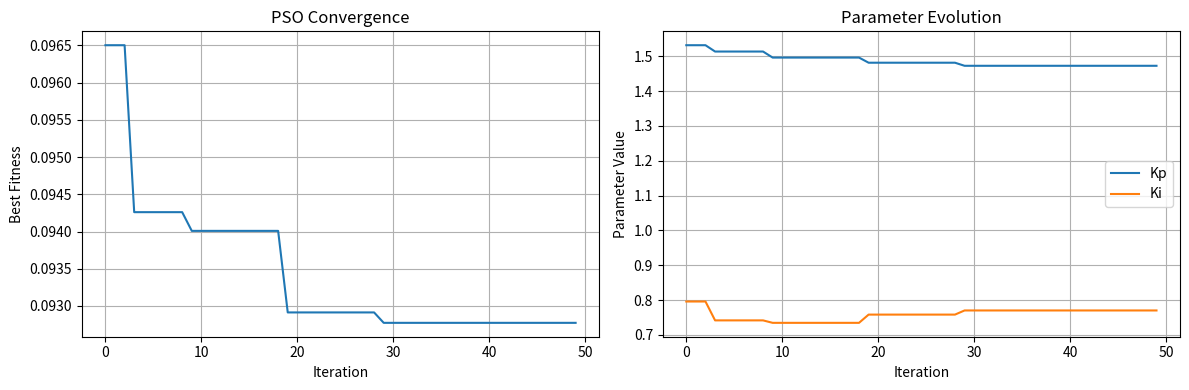
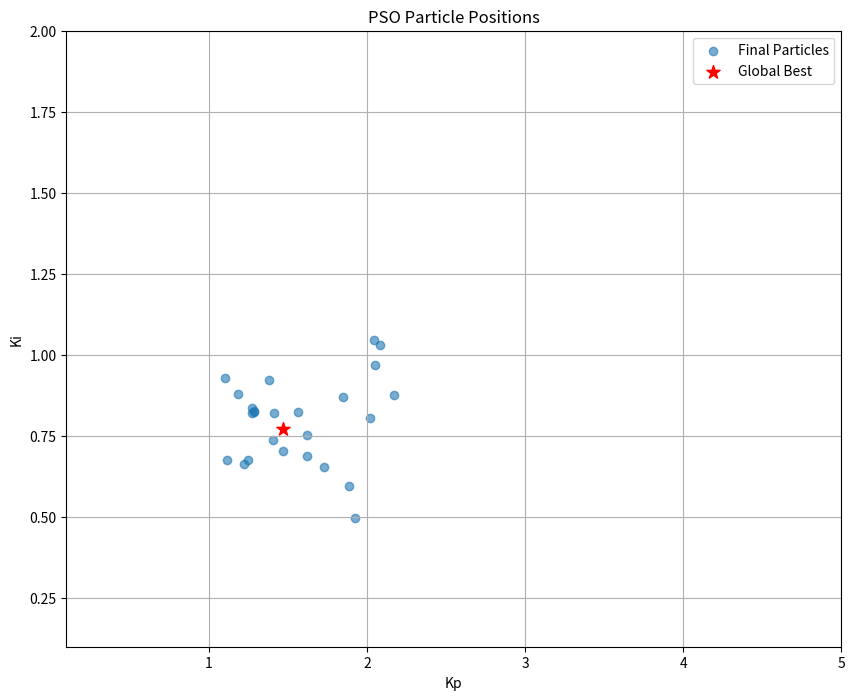

These charts were generated, in order, by the following Python code:
import numpy as np
import matplotlib.pyplot as plt
from typing import Callable, Tuple, List, Optional

N_PARTICLES = 25
MAX_ITERATIONS = 50

class PSO:
    """
    Particle Swarm Optimization for 2D parameter tuning [Kp, Ki]
    """
    
    def __init__(self, 
                 objective_function: Callable[[np.ndarray], float],
                 bounds: Tuple[Tuple[float, float], Tuple[float, float]],
                 n_particles: int = N_PARTICLES,
                 max_iterations: int = MAX_ITERATIONS,
                 w: float = 0.9,
                 c1: float = 2.0,
                 c2: float = 2.0,
                 random_seed: Optional[int] = None):
        """
        Initialize PSO optimizer
        
        Parameters:
        -----------
        objective_function : Callable
            Function to minimize f(x) where x is [Kp, Ki]
        bounds : Tuple of tuples
            ((Kp_min, Kp_max), (Ki_min, Ki_max))
        n_particles : int               Number of particles in swarm
        max_iterations : int            Maximum number of iterations
        w : float                       Inertia weight
        c1 : float                      Cognitive parameter (personal best)
        c2 : float                      Social parameter (global best)
        random_seed : int, optional     Random seed for reproducibility
        """
        self.objective_function = objective_function
        self.bounds = bounds
        self.n_particles = n_particles
        self.max_iterations = max_iterations
        self.w = w
        self.c1 = c1
        self.c2 = c2
        
        if random_seed is not None:
            np.random.seed(random_seed)
        
        # Initialize particles
        self._initialize_particles()
        
        # History tracking
        self.best_fitness_history = []
        self.best_position_history = []
        
    def _initialize_particles(self):
        """Initialize particle positions and velocities"""
        # Extract bounds
        kp_min, kp_max = self.bounds[0]
        ki_min, ki_max = self.bounds[1]
        
        # Initialize positions randomly within bounds
        self.positions = np.random.uniform(
            low=[kp_min, ki_min],
            high=[kp_max, ki_max],
            size=(self.n_particles, 2)
        )
        
        # Initialize velocities randomly (small values)
        vel_range = 0.1 * np.array([[kp_max - kp_min, ki_max - ki_min]])
        self.velocities = np.random.uniform(
            low=-vel_range,
            high=vel_range,
            size=(self.n_particles, 2)
        )
        
        # Calculate initial fitness
        self.fitness = np.array([self.objective_function(pos) for pos in self.positions])
        
        # Initialize personal best
        self.personal_best_positions = self.positions.copy()
        self.personal_best_fitness = self.fitness.copy()
        
        # Initialize global best
        best_idx = np.argmin(self.fitness)
        self.global_best_position = self.positions[best_idx].copy()
        self.global_best_fitness = self.fitness[best_idx]
        
    def _update_velocity(self, particle_idx: int):
        """Update velocity of a particle"""
        r1, r2 = np.random.random(2)
        
        # Current position and velocity
        pos = self.positions[particle_idx]
        vel = self.velocities[particle_idx]
        
        # Personal best and global best
        p_best = self.personal_best_positions[particle_idx]
        g_best = self.global_best_position
        
        # Update velocity
        inertia = self.w * vel
        cognitive = self.c1 * r1 * (p_best - pos)
        social = self.c2 * r2 * (g_best - pos)
        
        new_velocity = inertia + cognitive + social
        
        # Velocity clamping (optional - prevents excessive velocities)
        kp_range = self.bounds[0][1] - self.bounds[0][0]
        ki_range = self.bounds[1][1] - self.bounds[1][0]
        max_vel = np.array([0.2 * kp_range, 0.2 * ki_range])
        
        new_velocity = np.clip(new_velocity, -max_vel, max_vel)
        
        return new_velocity
    
    def _update_position(self, particle_idx: int):
        """Update position of a particle"""
        new_pos = self.positions[particle_idx] + self.velocities[particle_idx]
        
        # Boundary handling - reflect particles that go out of bounds
        kp_min, kp_max = self.bounds[0]
        ki_min, ki_max = self.bounds[1]
        
        # Clamp to boundaries
        new_pos[0] = np.clip(new_pos[0], kp_min, kp_max)
        new_pos[1] = np.clip(new_pos[1], ki_min, ki_max)
        
        return new_pos
    
    def optimize(self, verbose: bool = True) -> Tuple[np.ndarray, float]:
        """
        Run PSO optimization
        
        Parameters:
        -----------
        verbose : bool
            Print progress information
            
        Returns:
        --------
        best_position : np.ndarray
            Best [Kp, Ki] parameters found
        best_fitness : float
            Best fitness value achieved
        """
        
        for iteration in range(self.max_iterations):
            # Update all particles
            for i in range(self.n_particles):
                # Update velocity and position
                self.velocities[i] = self._update_velocity(i)
                self.positions[i] = self._update_position(i)
                
                # Evaluate new fitness
                new_fitness = self.objective_function(self.positions[i])
                self.fitness[i] = new_fitness
                
                # Update personal best
                if new_fitness < self.personal_best_fitness[i]:
                    self.personal_best_fitness[i] = new_fitness
                    self.personal_best_positions[i] = self.positions[i].copy()
                
                # Update global best
                if new_fitness < self.global_best_fitness:
                    self.global_best_fitness = new_fitness
                    self.global_best_position = self.positions[i].copy()
            
            # Store history
            self.best_fitness_history.append(self.global_best_fitness)
            self.best_position_history.append(self.global_best_position.copy())
            
            # Print progress
            if verbose and (iteration + 1) % 10 == 0:
                print(f"Iteration {iteration + 1:3d}: "
                      f"Best fitness = {self.global_best_fitness:.6f}, "
                      f"Kp = {self.global_best_position[0]:.4f}, "
                      f"Ki = {self.global_best_position[1]:.4f}")
        
        return self.global_best_position, self.global_best_fitness
    
    def plot_convergence(self):
        """Plot convergence history"""
        plt.figure(figsize=(12, 4))
        
        # Plot fitness convergence
        plt.subplot(1, 2, 1)
        plt.plot(self.best_fitness_history)
        plt.xlabel('Iteration')
        plt.ylabel('Best Fitness')
        plt.title('PSO Convergence')
        plt.grid(True)
        
        # Plot parameter evolution
        plt.subplot(1, 2, 2)
        kp_history = [pos[0] for pos in self.best_position_history]
        ki_history = [pos[1] for pos in self.best_position_history]
        
        plt.plot(kp_history, label='Kp')
        plt.plot(ki_history, label='Ki')
        plt.xlabel('Iteration')
        plt.ylabel('Parameter Value')
        plt.title('Parameter Evolution')
        plt.legend()
        plt.grid(True)
        
        plt.tight_layout()
        plt.show()
    
    def plot_particles(self, iteration_snapshots: List[int] = None):
        """Plot particle positions at different iterations"""
        if iteration_snapshots is None:
            iteration_snapshots = [0, self.max_iterations // 4, 
                                 self.max_iterations // 2, self.max_iterations - 1]
        
        # Re-run optimization to capture snapshots (simplified version)
        # In practice, you'd modify the optimize method to save snapshots
        plt.figure(figsize=(10, 8))
        
        # Create a simple visualization of the search space
        kp_min, kp_max = self.bounds[0]
        ki_min, ki_max = self.bounds[1]
        
        # Plot final particle positions
        plt.scatter(self.positions[:, 0], self.positions[:, 1], 
                   alpha=0.6, label='Final Particles')
        plt.scatter(self.global_best_position[0], self.global_best_position[1], 
                   color='red', s=100, marker='*', label='Global Best')
        
        plt.xlabel('Kp')
        plt.ylabel('Ki')
        plt.title('PSO Particle Positions')
        plt.xlim(kp_min, kp_max)
        plt.ylim(ki_min, ki_max)
        plt.legend()
        plt.grid(True)
        plt.show()


# Example usage and test functions
def example_objective_function(params: np.ndarray) -> float:
    """
    Example objective function for PI controller tuning
    This is a simplified example - replace with your actual system response
    
    Parameters:
    -----------
    params : np.ndarray
        [Kp, Ki] parameters
        
    Returns:
    --------
    float
        Fitness value (lower is better)
    """
    kp, ki = params[0], params[1]
    
    # Example: Minimize ISE (Integral Square Error) for step response
    # This is a simplified analytical approximation
    # In practice, you'd simulate your control system
    
    # Penalty for negative parameters
    if kp < 0 or ki < 0:
        return 1e6
    
    # Simple quadratic function with optimum around [1.5, 0.8]
    target_kp, target_ki = 1.5, 0.8
    error = (kp - target_kp)**2 + (ki - target_ki)**2
    
    # Add some complexity to make optimization more interesting
    cross_term = 0.1 * np.sin(kp * ki)
    noise = 0.01 * np.random.random()  # Small noise
    
    return error + cross_term + noise


def control_system_objective(params: np.ndarray) -> float:
    """
    More realistic objective function for control system tuning
    Based on typical PI controller performance metrics
    """
    kp, ki = params[0], params[1]
    
    # Bounds checking
    if kp <= 0 or ki <= 0:
        return 1e6
    
    # Simulate closed-loop response characteristics
    # Natural frequency and damping ratio for PI controller
    wn = np.sqrt(ki)  # Natural frequency
    zeta = kp / (2 * wn)  # Damping ratio
    
    # Performance penalties
    overshoot_penalty = max(0, 20 - 100 * np.exp(-zeta * np.pi / np.sqrt(1 - zeta**2)))**2 if zeta < 1 else 0
    settling_time_penalty = (4 / (zeta * wn))**2 if zeta > 0 else 1e6
    rise_time_penalty = (1.8 / wn)**2
    
    # Stability margin penalty
    if zeta < 0.1:  # Too oscillatory
        stability_penalty = (0.1 - zeta)**2 * 1000
    elif zeta > 2:  # Too slow
        stability_penalty = (zeta - 2)**2 * 100
    else:
        stability_penalty = 0
    
    total_cost = overshoot_penalty + settling_time_penalty + rise_time_penalty + stability_penalty
    
    return total_cost

# Additional utility function for custom objective functions
def create_step_response_objective(plant_tf_num: List[float], 
                                 plant_tf_den: List[float],
                                 desired_specs: dict) -> Callable:
    """
    Create an objective function based on step response specifications
    
    Parameters:
    -----------
    plant_tf_num : List[float]
        Numerator coefficients of plant transfer function
    plant_tf_den : List[float] 
        Denominator coefficients of plant transfer function
    desired_specs : dict
        Desired performance specifications
        e.g., {'overshoot_max': 10, 'settling_time_max': 2.0, 'rise_time_max': 1.0}
    
    Returns:
    --------
    Callable
        Objective function for PSO
    """
    def objective(params):
        kp, ki = params[0], params[1]
        
        # This is a simplified example
        # In practice, you would use control system libraries like python-control
        # to simulate the actual step response
        
        # Simple second-order approximation
        wn = np.sqrt(ki)
        zeta = kp / (2 * wn) if wn > 0 else 0
        
        if zeta <= 0 or wn <= 0:
            return 1e6
        
        # Calculate performance metrics
        if zeta < 1:
            overshoot = 100 * np.exp(-zeta * np.pi / np.sqrt(1 - zeta**2))
        else:
            overshoot = 0
            
        settling_time = 4 / (zeta * wn)
        rise_time = 1.8 / wn
        
        # Penalty function
        cost = 0
        
        if 'overshoot_max' in desired_specs:
            if overshoot > desired_specs['overshoot_max']:
                cost += (overshoot - desired_specs['overshoot_max'])**2
        
        if 'settling_time_max' in desired_specs:
            if settling_time > desired_specs['settling_time_max']:
                cost += (settling_time - desired_specs['settling_time_max'])**2 * 10
        
        if 'rise_time_max' in desired_specs:
            if rise_time > desired_specs['rise_time_max']:
                cost += (rise_time - desired_specs['rise_time_max'])**2 * 5
        
        return cost + 0.01 * (kp**2 + ki**2)  # Small regularization
    
    return objective


# Example of using custom objective function
def example_custom_tuning():
    """Example of using PSO with custom control system specifications"""
    print("=== Example 3: Custom Control System Tuning ===")
    
    # Define desired performance specifications
    specs = {
        'overshoot_max': 15.0,      # Maximum 15% overshoot
        'settling_time_max': 3.0,   # Settle within 3 seconds
        'rise_time_max': 1.5        # Rise time under 1.5 seconds
    }
    
    # Create custom objective function
    custom_objective = create_step_response_objective(
        plant_tf_num=[1.0],
        plant_tf_den=[1.0, 0.5, 0.0],  # Example plant: 1/(s^2 + 0.5s)
        desired_specs=specs
    )
    
    # Define bounds
    bounds = ((0.1, 8.0), (0.1, 4.0))
    
    # Run PSO
    pso_custom = PSO(
        objective_function=custom_objective,
        bounds=bounds,
        n_particles=35,
        max_iterations=60,
        random_seed=456
    )
    
    best_params, best_fitness = pso_custom.optimize()
    
    print(f"\nCustom Tuning Results:")
    print(f"Optimal Kp: {best_params[0]:.4f}")
    print(f"Optimal Ki: {best_params[1]:.4f}")
    print(f"Cost Function Value: {best_fitness:.6f}")
    
    # Verify performance
    kp, ki = best_params
    wn = np.sqrt(ki)
    zeta = kp / (2 * wn)
    
    if zeta < 1:
        overshoot = 100 * np.exp(-zeta * np.pi / np.sqrt(1 - zeta**2))
        print(f"Achieved Overshoot: {overshoot:.2f}%")
    
    settling_time = 4 / (zeta * wn)
    rise_time = 1.8 / wn
    
    print(f"Achieved Settling Time: {settling_time:.2f} s")
    print(f"Achieved Rise Time: {rise_time:.2f} s")

if __name__ == "__main__":
    # Example 1: Simple optimization
    print("=== Example 1: Simple Optimization ===")
    
    # Define bounds for [Kp, Ki]
    bounds = ((0.1, 5.0), (0.1, 2.0))  # (Kp_min, Kp_max), (Ki_min, Ki_max)
    
    # Create PSO instance
    pso = PSO(
        objective_function=example_objective_function,
        bounds=bounds,
        n_particles=25,
        max_iterations=50,
        w=0.9,
        c1=2.0,
        c2=2.0,
        random_seed=42
    )
    
    # Run optimization
    best_params, best_fitness = pso.optimize(verbose=True)
    
    print(f"\nOptimization Results:")
    print(f"Best Kp: {best_params[0]:.4f}")
    print(f"Best Ki: {best_params[1]:.4f}")
    print(f"Best Fitness: {best_fitness:.6f}")
    
    # Plot results
    pso.plot_convergence()
    pso.plot_particles()
    
    print("\n" + "="*50)